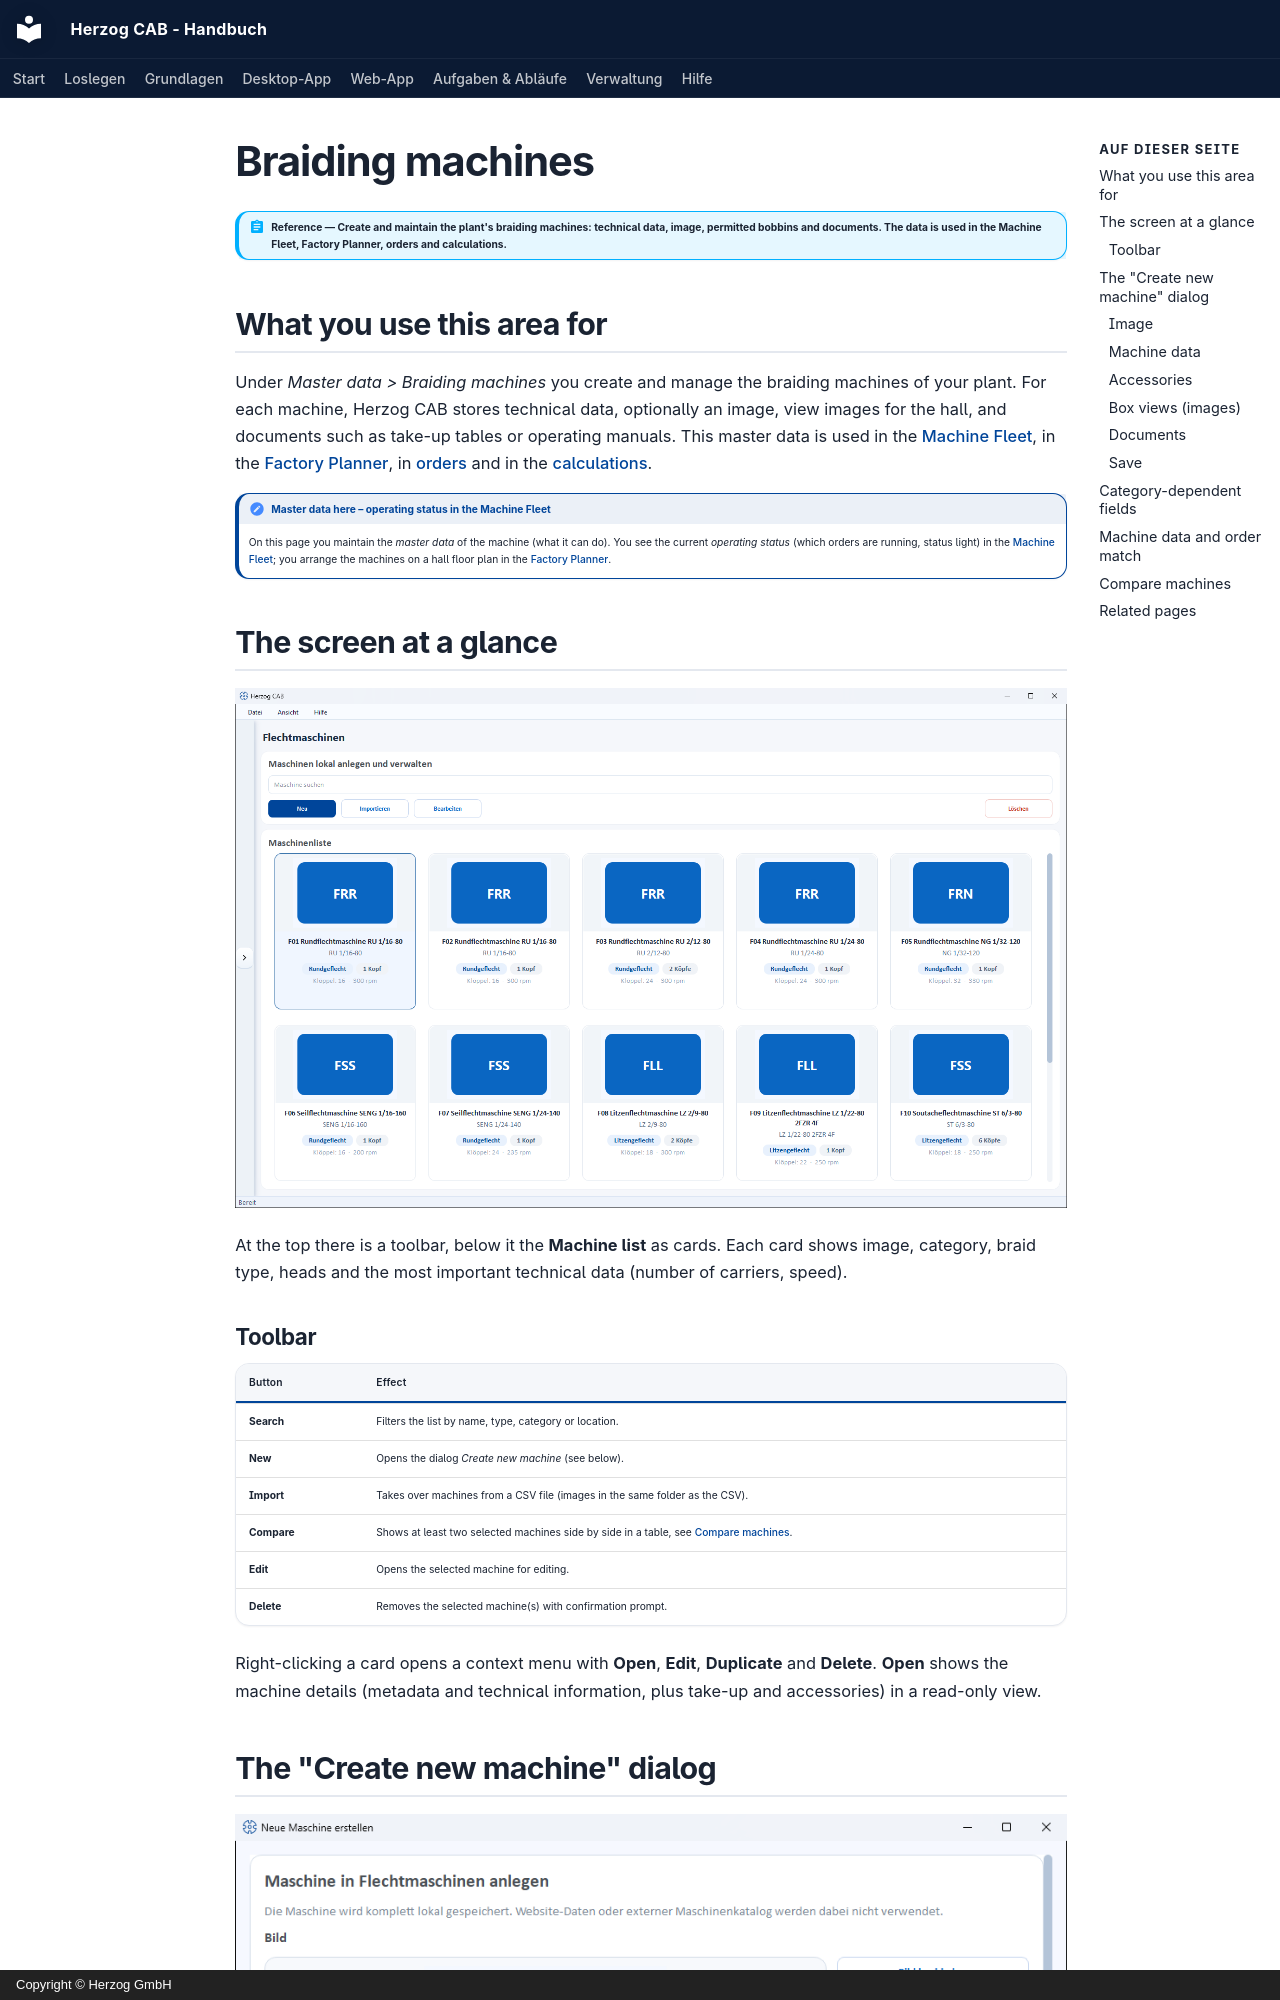

repository: Herzog-GmbH/HerzogCAB-Docs · page: master-data/braiding-machines.en/index.html · generator: mkdocs · copyright: Copyright © Herzog GmbH

# Braiding machines

!!! abstract "Reference — Create and maintain the plant's braiding machines: technical data, image, permitted bobbins and documents. The data is used in the Machine Fleet, Factory Planner, orders and calculations."

## What you use this area for { #wofur-sie-diesen-bereich-nutzen }

Under *Master data > Braiding machines* you create and manage the braiding machines of your plant.
For each machine, Herzog CAB stores technical data,
optionally an image, view images for the hall, and documents such as
take-up tables or operating manuals. This master data is used in the
[Machine Fleet](../machine-park/index.md), in the [Factory Planner](../hall-planner/index.md),
in [orders](../orders/braiding-order.md) and in the
[calculations](../calculations/index.md).

!!! note "Master data here – operating status in the Machine Fleet"
    On this page you maintain the *master data* of the machine (what it can do).
    You see the current *operating status* (which orders are running, status light) in the
    [Machine Fleet](../machine-park/index.md); you arrange the machines on a hall
    floor plan in the [Factory Planner](../hall-planner/index.md).

## The screen at a glance { #der-bildschirm-im-uberblick }

![Braiding machines: machine list in the master data.](../assets/screenshots/master-data/flechtmaschinen.png)

At the top there is a toolbar, below it the **Machine list** as cards. Each
card shows image, category, braid type, heads and the most important
technical data (number of carriers, speed).

### Toolbar { #werkzeugleiste }

| Button | Effect |
|---|---|
| **Search** | Filters the list by name, type, category or location. |
| **New** | Opens the dialog *Create new machine* (see below). |
| **Import** | Takes over machines from a CSV file (images in the same folder as the CSV). |
| **Compare** | Shows at least two selected machines side by side in a table, see [Compare machines](#maschinen-vergleichen). |
| **Edit** | Opens the selected machine for editing. |
| **Delete** | Removes the selected machine(s) with confirmation prompt. |

Right-clicking a card opens a context menu with **Open**,
**Edit**, **Duplicate** and **Delete**. **Open** shows the
machine details (metadata and technical information, plus take-up and accessories)
in a read-only view.

## The "Create new machine" dialog { #der-dialog-neue-maschine-erstellen }

![The “Create new machine” dialog with image and Machine data section](../assets/screenshots/master-data/flechtmaschine-neu-dialog.png)

The dialog is divided into several sections (from top to bottom).
